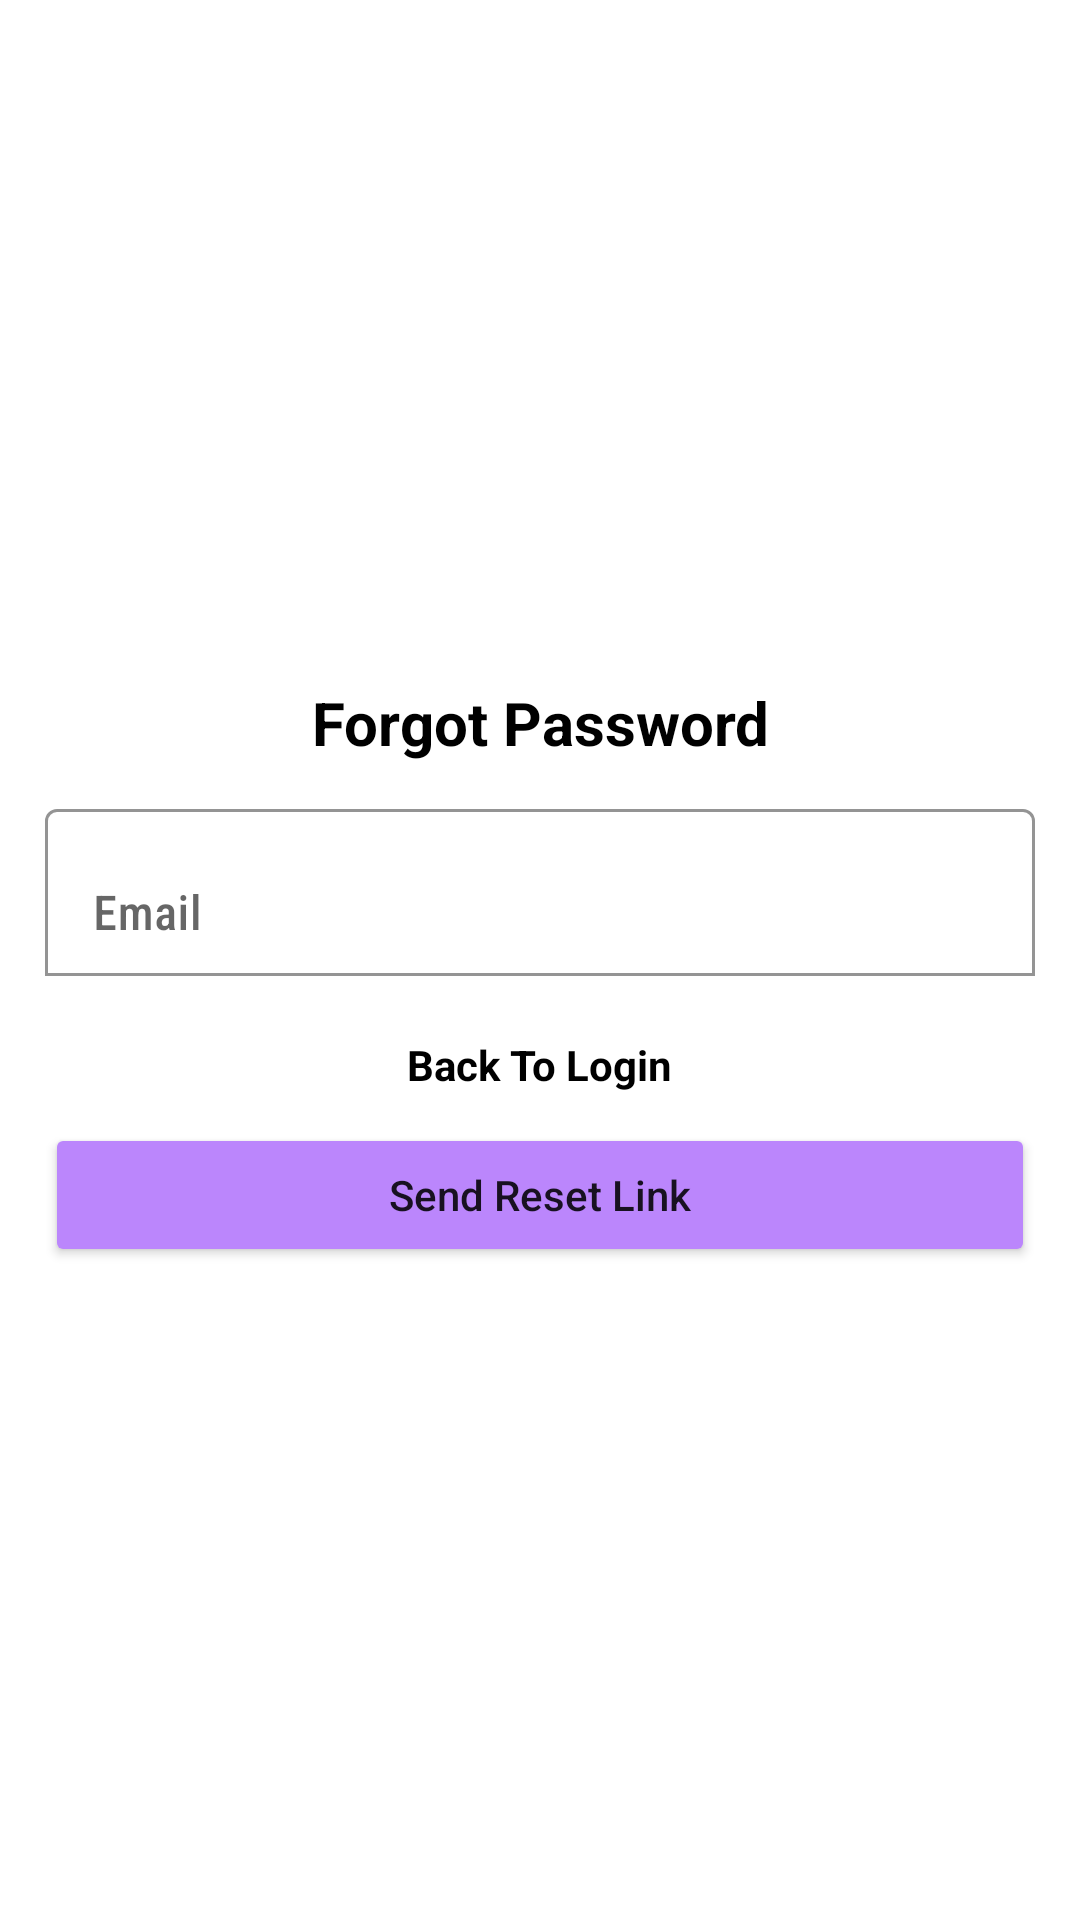

Android layout source for this screen:
<!-- AndroidManifest.xml: application theme Theme.PeduliMasyarakat -->
<!-- res/layout/activity_forgot_password.xml -->
<?xml version="1.0" encoding="utf-8"?>
<ScrollView xmlns:android="http://schemas.android.com/apk/res/android"
    xmlns:app="http://schemas.android.com/apk/res-auto"
    xmlns:tools="http://schemas.android.com/tools"
    android:layout_width="match_parent"
    android:layout_height="match_parent"
    tools:context=".LoginActivity">
    <LinearLayout
        android:layout_width="match_parent"
        android:layout_height="wrap_content"
        android:orientation="vertical"
        android:layout_marginTop="5dp"
        android:layout_gravity="center"
        android:padding="15dp">
        <TextView
            android:layout_width="match_parent"
            android:gravity="center"
            android:layout_height="wrap_content"
            android:textColor="@color/black"
            android:textStyle="bold"
            android:textSize="20dp"
            android:text="Forgot Password"/>
        <com.google.android.material.textfield.TextInputLayout
            android:layout_width="match_parent"
            android:layout_height="wrap_content"
            android:layout_marginTop="10dp"
            app:boxBackgroundColor="@color/white"
            app:boxBackgroundMode="outline">
            <EditText
                android:id="@+id/Email"
                android:layout_width="match_parent"
                android:layout_height="wrap_content"
                android:fontFamily="sans-serif-condensed-medium"
                android:hint="Email"
                android:inputType="textEmailAddress">
            </EditText>
        </com.google.android.material.textfield.TextInputLayout>
        <LinearLayout
            android:layout_width="match_parent"
            android:layout_height="match_parent"
            android:orientation="horizontal"
            android:layout_marginTop="20dp"
            android:layout_weight="1"
            android:gravity="center">

            <TextView
                android:layout_width="wrap_content"
                android:layout_height="wrap_content"
                android:text="Back To Login"
                android:onClick="loginActivity"
                android:textColor="@color/black"
                android:textStyle="bold">
            </TextView>

        </LinearLayout>
        <Button
            android:id="@+id/btn_login"
            android:text="Send Reset Link"
            android:textAllCaps="false"
            android:layout_width="match_parent"
            android:layout_height="wrap_content"
            android:layout_marginTop="10dp"
            android:backgroundTint="@color/purple_200">
        </Button>
    </LinearLayout>
</ScrollView>
<!-- resources referenced by this layout -->
<resources>
  <color name="black">#FF000000</color>
  <color name="purple_200">#FFBB86FC</color>
  <color name="white">#FFFFFFFF</color>
  <style name="Theme.PeduliMasyarakat" parent="Theme.MaterialComponents.DayNight.DarkActionBar">
          
          <item name="colorPrimary">@color/lavender</item>
          <item name="colorPrimaryVariant">@color/lavender</item>
          <item name="colorOnPrimary">@color/white</item>
          
          <item name="colorSecondary">@color/teal_200</item>
          <item name="colorSecondaryVariant">@color/teal_700</item>
          <item name="colorOnSecondary">@color/black</item>
          
          <item name="android:statusBarColor">?attr/colorPrimaryVariant</item>
          
      </style>
  <color name="lavender">#8692</color>
  <color name="teal_200">#FF03DAC5</color>
  <color name="teal_700">#FF018786</color>
</resources>
